The GitHub repository Malga-Vision/Anomaly-detection-in-feature-space-for-detecting-changes-in-phytoplankton-populations contains a labelled image folder "WHOI40" with 40 categories: Amphidinium species, Asterionellopsis, Ceratium, Chaetoceros didymus flagellate, Chrysochromulina, Corethron, Coscinodiscus, Cylindrotheca, Dactyliosolen fragment Cerataul, Dactyliosolen, Delphineis, Dychtiocya, dynobrion, Emiliania huxleyi, Ephemera, Eucampia, Euglena, Guinardia striata, Gyrodinium, Heterocapsa triquetra, Katodinium or Torodinium, Laboea strobila, Mesodinium species, Paralia, Phaeocystis, Pleurosigma, Prorocentrum, Proterythropsis species, Pseudochattonella farcimen, Pyramimonas longicauda, Rhizosolenia, Skeletonema, Strombidium morphotype 1, Thalassionema, Thalassiosira dirty, Tintinnid, dino30, flagellate species 3, kite flagellates, pennate morphotype 1. Examples follow, each with its label.

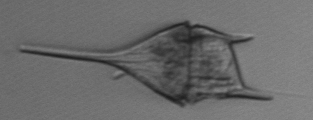
Label: Ceratium

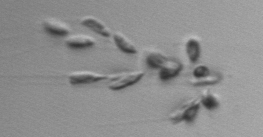
Label: dynobrion

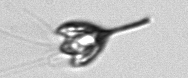
Label: Pyramimonas longicauda

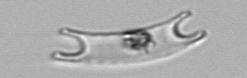
Label: Eucampia

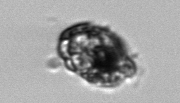
Label: Proterythropsis species

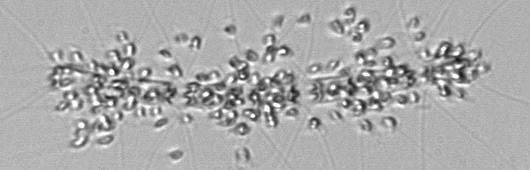
Label: Chaetoceros didymus flagellate
